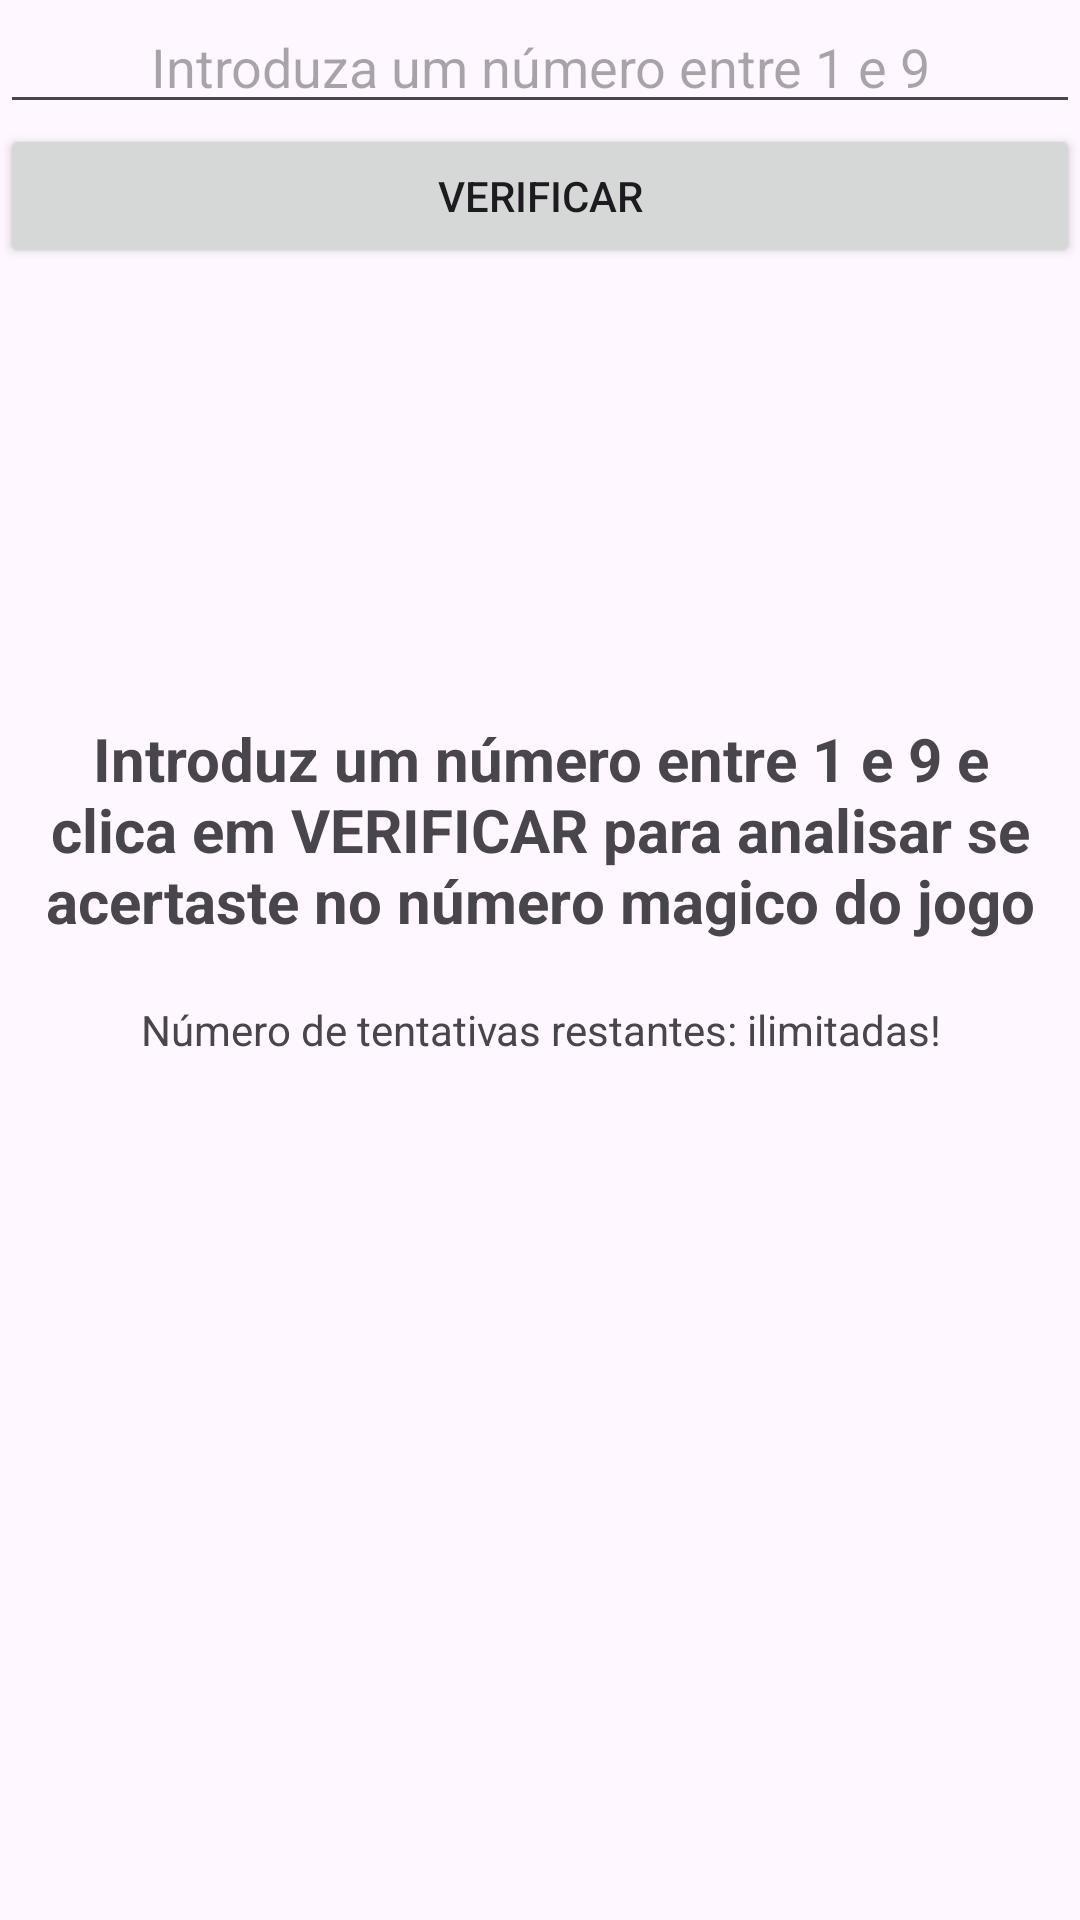

Produce the Android XML layout that renders to this screen, including the resource entries it uses.
<!-- AndroidManifest.xml: application theme Theme.GuessTheNumber2024 -->
<!-- res/layout/activity_game_play.xml -->
<?xml version="1.0" encoding="utf-8"?>
<LinearLayout xmlns:android="http://schemas.android.com/apk/res/android"
    xmlns:app="http://schemas.android.com/apk/res-auto"
    xmlns:tools="http://schemas.android.com/tools"
    android:layout_width="match_parent"
    android:layout_height="match_parent"
    android:layout_margin="50dp"
    android:orientation="vertical"
    tools:context=".GamePlayActivity">

    <EditText
        android:id="@+id/editTextNumber"
        android:layout_width="match_parent"
        android:layout_height="wrap_content"
        android:ems="10"
        android:hint="Introduza um número entre 1 e 9"
        android:inputType="number"
        android:textAlignment="center" />

    <Button
        android:id="@+id/btnVerificar"
        android:layout_width="match_parent"
        android:layout_height="wrap_content"
        android:onClick="onClickBtnVerificar"
        android:text="Verificar" />

    <TextView
        android:id="@+id/textViewResultado"
        android:layout_width="match_parent"
        android:layout_height="wrap_content"
        android:paddingTop="150dp"
        android:text="Introduz um número entre 1 e 9 e clica em VERIFICAR para analisar se acertaste no número magico do jogo"
        android:textAlignment="center"
        android:textSize="20sp"
        android:textStyle="bold" />

    <TextView
        android:id="@+id/textViewNumTentativas"
        android:layout_width="match_parent"
        android:layout_height="wrap_content"
        android:paddingTop="20dp"
        android:text="Número de tentativas restantes: ilimitadas!"
        android:textAlignment="center" />
</LinearLayout>
<!-- resources referenced by this layout -->
<resources>
  <style name="Theme.GuessTheNumber2024" parent="Base.Theme.GuessTheNumber2024" />
  <style name="Base.Theme.GuessTheNumber2024" parent="Theme.Material3.DayNight.NoActionBar">
          
          
      </style>
</resources>
